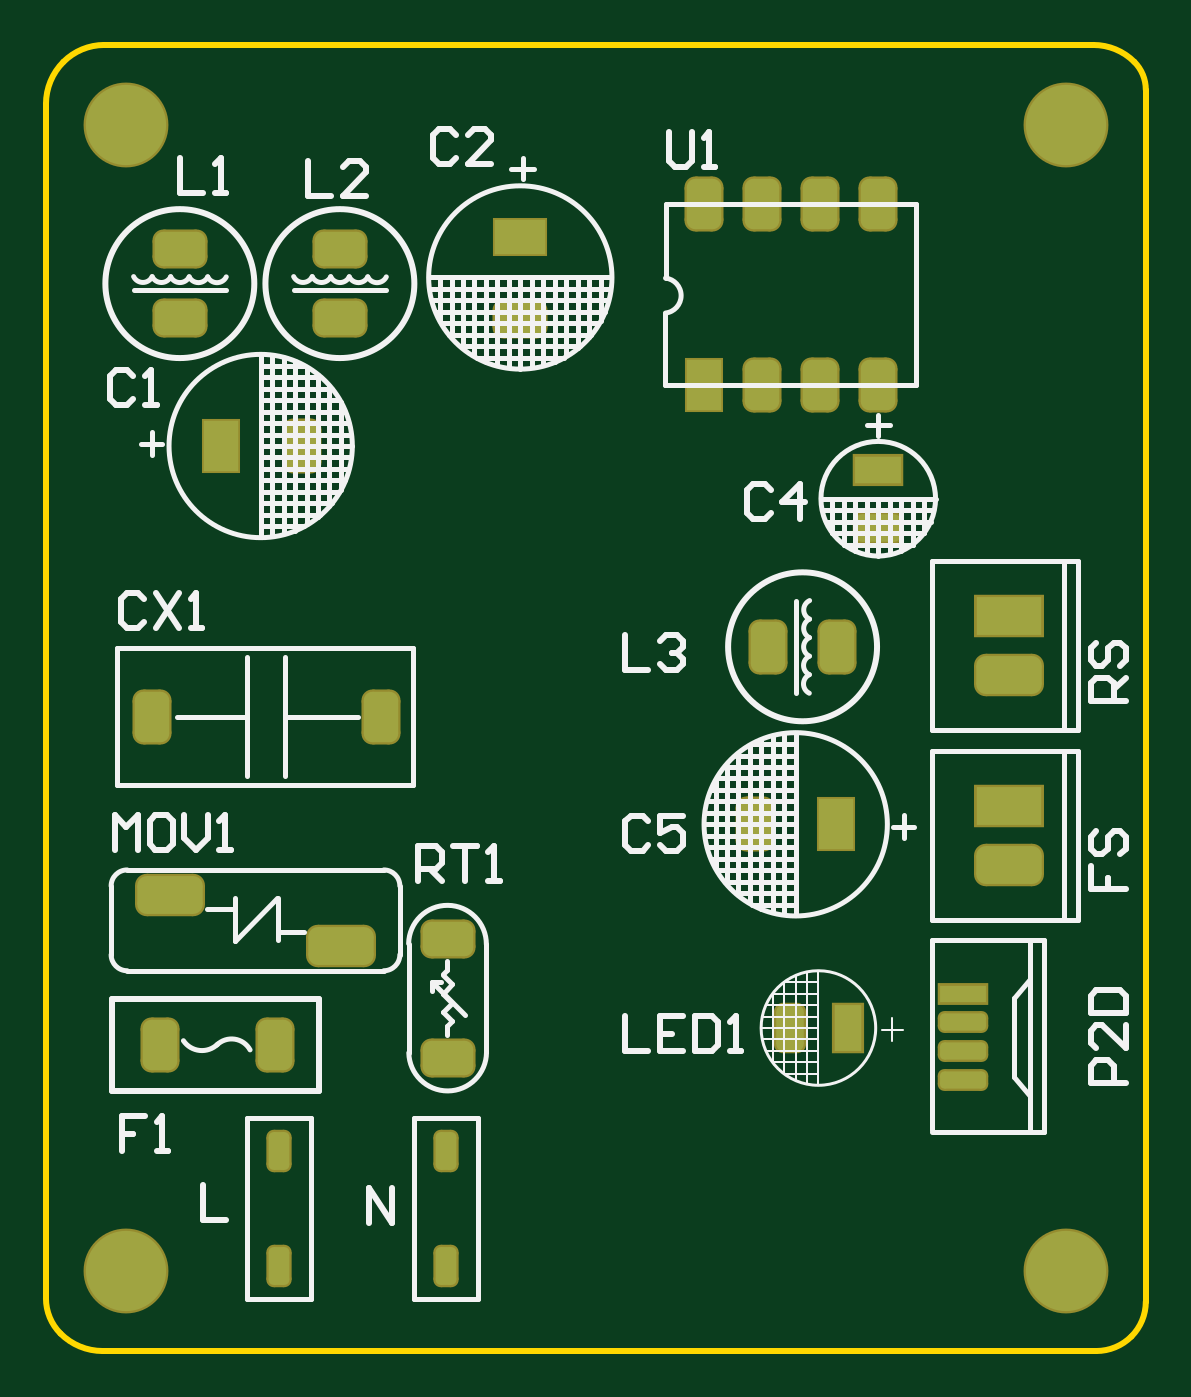
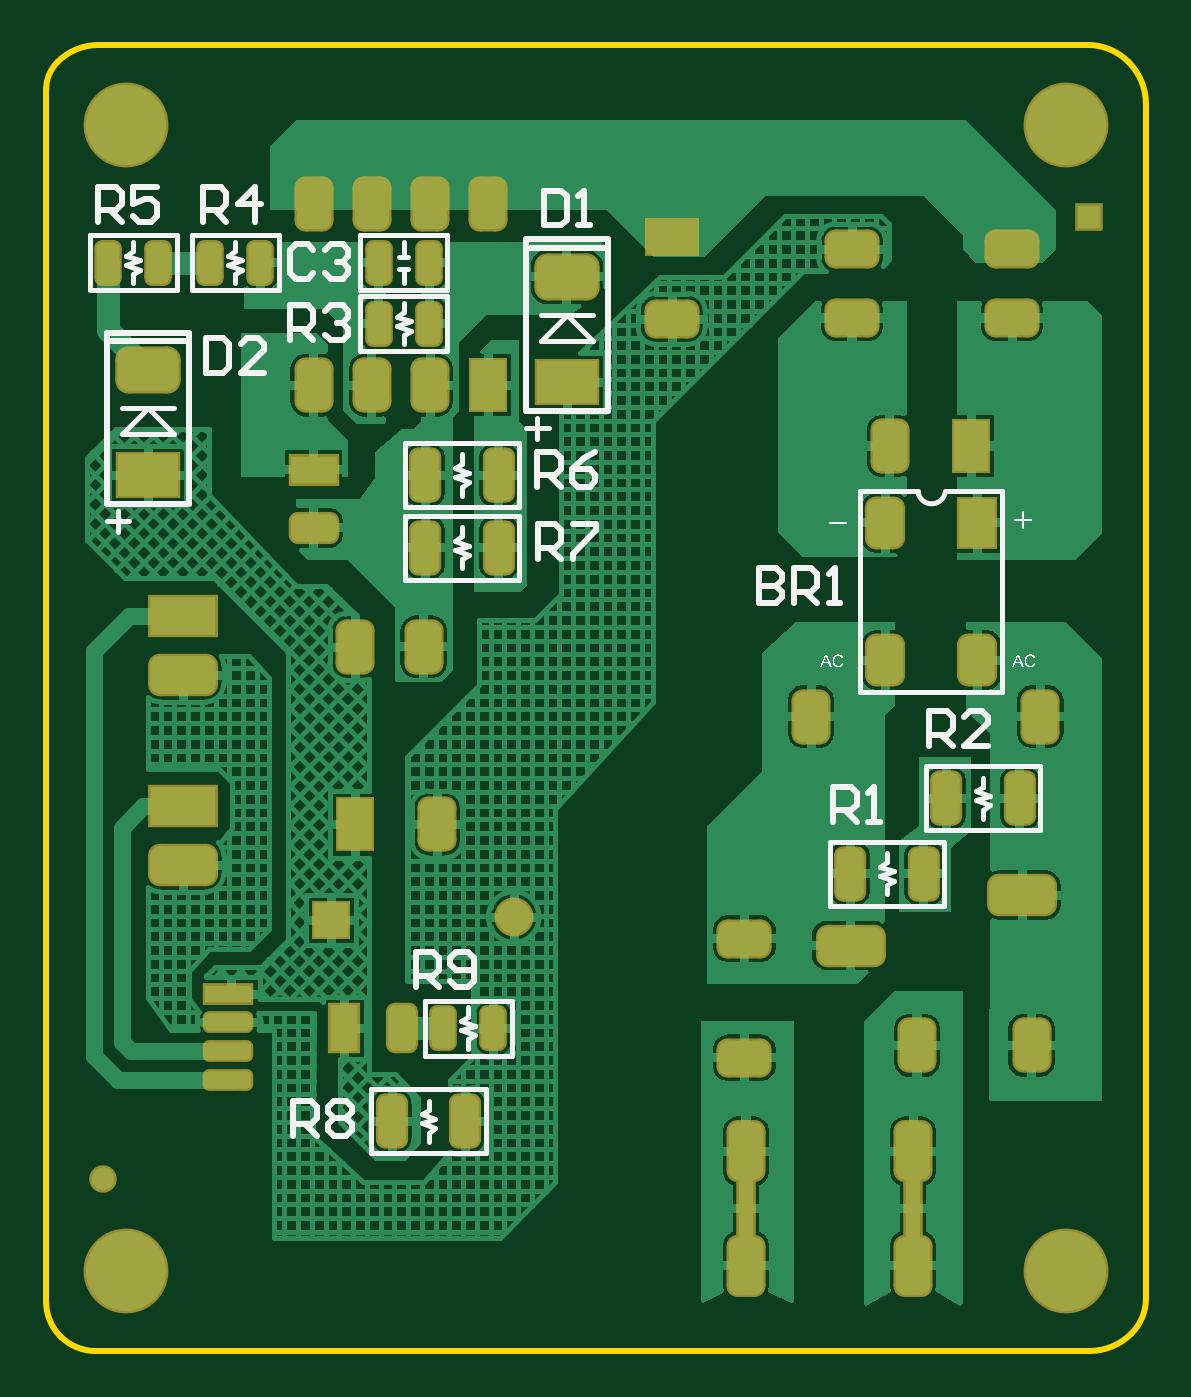
Circuit board: 8 layer files. Board 48.0 x 57.0 mm.
- bottom_copper: DK-PM-FV-VC-Buck_NonIsolated_V1.GBL (47943 bytes)
- bottom_silk: DK-PM-FV-VC-Buck_NonIsolated_V1.GBO (17685 bytes)
- paste: DK-PM-FV-VC-Buck_NonIsolated_V1.GBP (2703 bytes)
- bottom_mask: DK-PM-FV-VC-Buck_NonIsolated_V1.GBS (7203 bytes)
- outline: DK-PM-FV-VC-Buck_NonIsolated_V1.GKO (857 bytes)
- top_copper: DK-PM-FV-VC-Buck_NonIsolated_V1.GTL (4669 bytes)
- top_silk: DK-PM-FV-VC-Buck_NonIsolated_V1.GTO (11584 bytes)
- top_mask: DK-PM-FV-VC-Buck_NonIsolated_V1.GTS (4645 bytes)

=== bottom_copper: DK-PM-FV-VC-Buck_NonIsolated_V1.GBL (47943 bytes, source omitted) ===
=== bottom_silk: DK-PM-FV-VC-Buck_NonIsolated_V1.GBO (17685 bytes, source omitted) ===
=== paste: DK-PM-FV-VC-Buck_NonIsolated_V1.GBP (2703 bytes, source withheld) ===
=== bottom_mask: DK-PM-FV-VC-Buck_NonIsolated_V1.GBS (7203 bytes, source withheld) ===
=== outline: DK-PM-FV-VC-Buck_NonIsolated_V1.GKO ===
G04*
G04 #@! TF.GenerationSoftware,Altium Limited,Altium Designer,18.1.7 (191)*
G04*
G04 Layer_Color=16711935*
%FSLAX25Y25*%
%MOIN*%
G70*
G01*
G75*
%ADD12C,0.01000*%
D12*
X3000Y221500D02*
G03*
X0Y214257I7243J-7243D01*
G01*
X10024Y224410D02*
G03*
X3000Y221500I0J-9933D01*
G01*
X0Y9036D02*
G03*
X2500Y3000I8535J0D01*
G01*
D02*
G03*
X9743Y0I7243J7243D01*
G01*
X180464D02*
G03*
X186500Y2500I0J8535D01*
G01*
D02*
G03*
X188976Y8478I-5979J5979D01*
G01*
Y216729D02*
G03*
X187000Y221500I-6748J0D01*
G01*
D02*
G03*
X179976Y224410I-7024J-7024D01*
G01*
X0Y9036D02*
Y11811D01*
X9743Y0D02*
X11811D01*
X175500D02*
X180464D01*
X188976Y8479D02*
Y11811D01*
Y212598D02*
Y216729D01*
X177165Y224409D02*
X179976D01*
X10024D02*
X11811D01*
X0Y212598D02*
Y214257D01*
X11811Y0D02*
X177165D01*
X188976Y11811D02*
Y212598D01*
X11811Y224409D02*
X177165D01*
X0Y11811D02*
Y212598D01*
M02*

=== top_copper: DK-PM-FV-VC-Buck_NonIsolated_V1.GTL (4669 bytes, source withheld) ===
=== top_silk: DK-PM-FV-VC-Buck_NonIsolated_V1.GTO (11584 bytes, source omitted) ===
=== top_mask: DK-PM-FV-VC-Buck_NonIsolated_V1.GTS (4645 bytes, source withheld) ===
